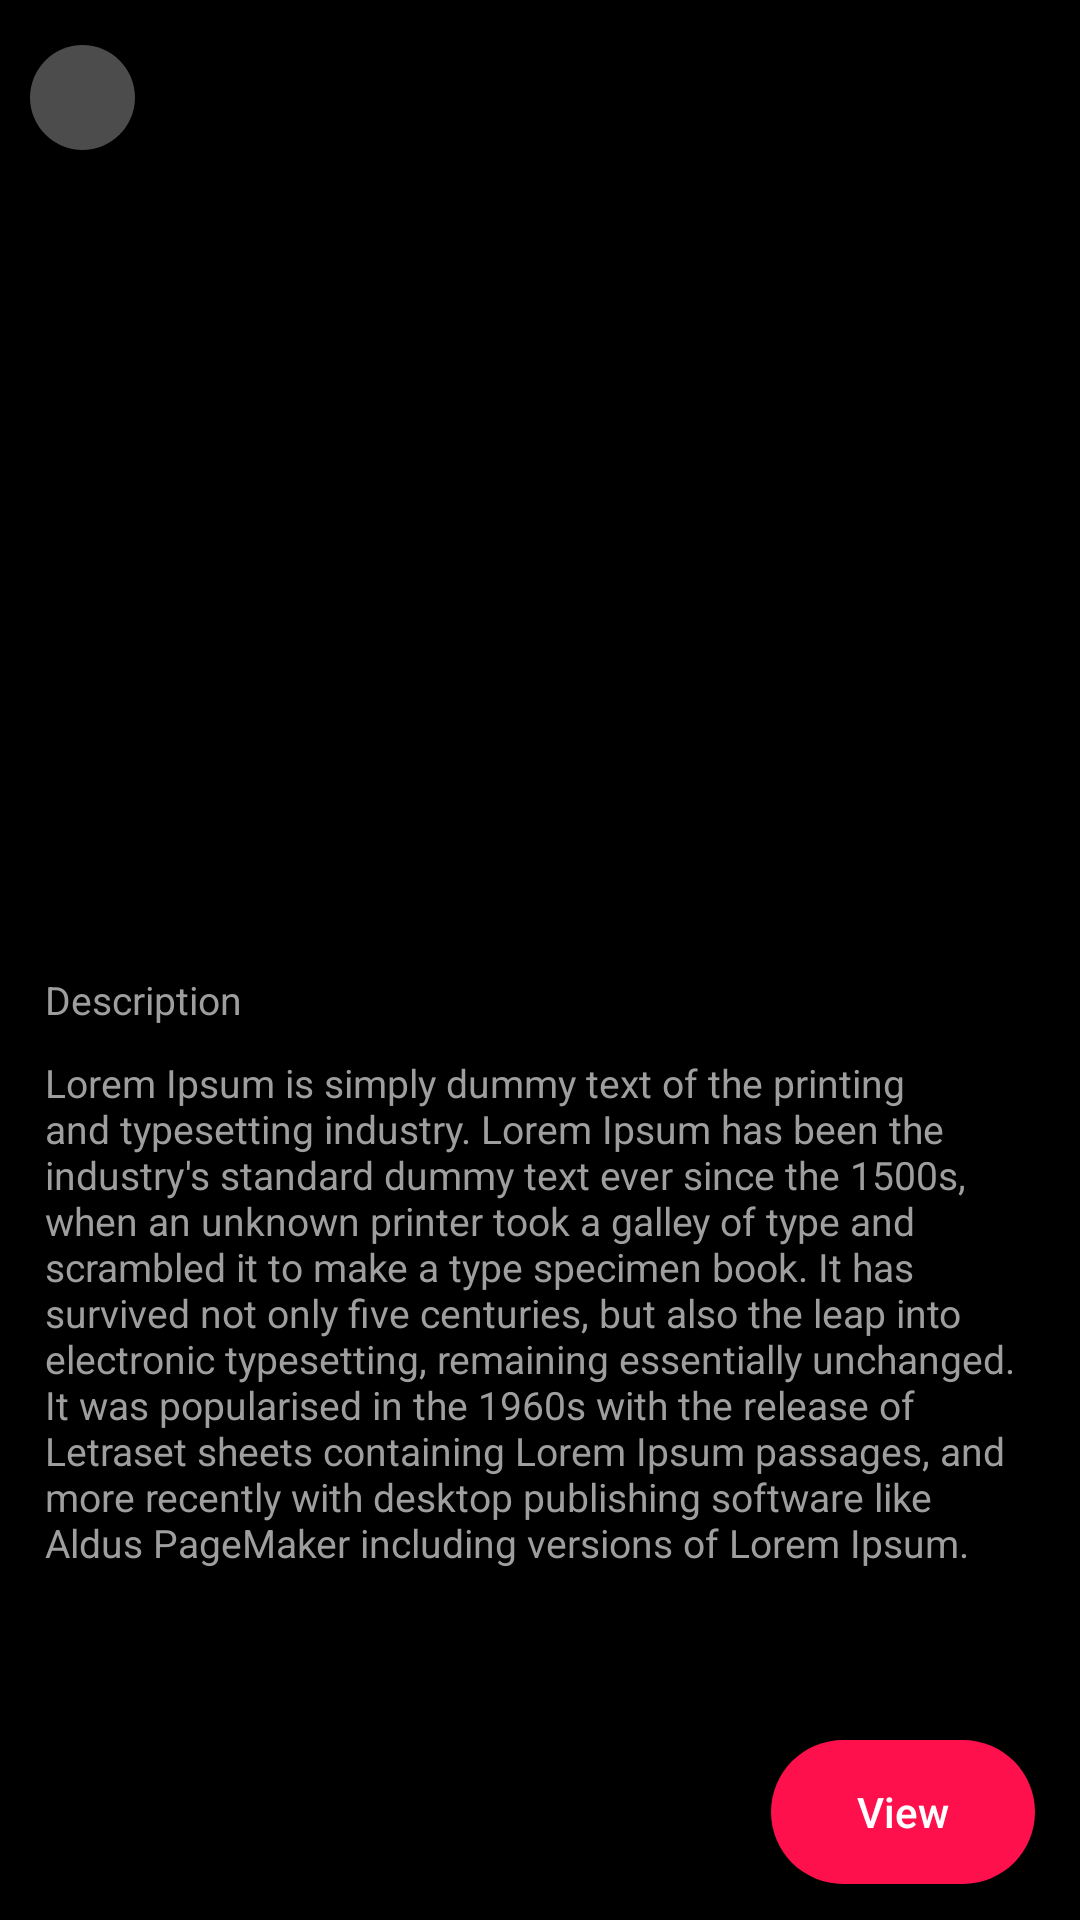

The Android layout XML behind this screen, and the referenced resources:
<!-- AndroidManifest.xml: application theme AppTheme -->
<!-- res/layout/activity_project_desc.xml -->
<?xml version="1.0" encoding="utf-8"?>
<RelativeLayout
    xmlns:android="http://schemas.android.com/apk/res/android"
    xmlns:app="http://schemas.android.com/apk/res-auto"
    xmlns:tools="http://schemas.android.com/tools"
    android:layout_width="match_parent"
    android:layout_height="match_parent"
    tools:context=".projectDesc"
    android:background="@color/black"
    android:orientation="vertical">

    <androidx.constraintlayout.widget.ConstraintLayout
        android:layout_width="match_parent"
        android:layout_height="250dp"
        app:layout_constraintTop_toTopOf="parent"
        app:layout_constraintStart_toStartOf="parent"
        app:layout_constraintEnd_toEndOf="parent"
        android:layout_alignParentTop="true"
        android:id="@+id/TopRelativeLayout">


        <ImageView
            android:layout_width="match_parent"
            android:layout_height="250dp"
            app:layout_constraintStart_toStartOf="parent"
            app:layout_constraintEnd_toEndOf="parent"
            app:layout_constraintTop_toTopOf="parent"
            app:layout_constraintBottom_toBottomOf="parent"
            android:src="@color/black"
            android:id="@+id/imageDesc"/>


        <ImageView
            android:layout_width="35dp"
            android:layout_height="35dp"
            android:src="@drawable/ic_chevron_left_white_24dp"
            app:layout_constraintStart_toStartOf="parent"
            app:layout_constraintTop_toTopOf="parent"
            android:layout_marginStart="10dp"
            android:clickable="true"
            android:layout_marginTop="15dp"
            android:focusable="true"
            android:background="@drawable/bg_bg"
            android:id="@+id/BackImageDesc"/>



    </androidx.constraintlayout.widget.ConstraintLayout>


    <androidx.constraintlayout.widget.ConstraintLayout
        android:layout_width="match_parent"
        android:layout_height="wrap_content"
        app:layout_constraintTop_toBottomOf="@id/TopRelativeLayout"
        app:layout_constraintStart_toStartOf="parent"
        app:layout_constraintEnd_toEndOf="parent"
        android:layout_below="@id/TopRelativeLayout"
        android:layout_above="@id/bottomLayoutDesc"
        android:id="@+id/midConslayoutDesc"
        android:layout_marginStart="15dp"
        android:layout_marginEnd="15dp"
        android:layout_marginBottom="15dp"
        android:layout_marginTop="15dp">

        <TextView
            android:layout_width="wrap_content"
            android:layout_height="wrap_content"
            app:layout_constraintStart_toStartOf="parent"
            app:layout_constraintTop_toTopOf="parent"
            android:id="@+id/textViewAuthor"
            android:textColor="@color/grey_500"
            android:textSize="13sp"/>

        <TextView
            android:layout_width="wrap_content"
            android:layout_height="wrap_content"
            app:layout_constraintEnd_toEndOf="parent"
            app:layout_constraintTop_toTopOf="parent"
            android:id="@+id/textViewDate"
            android:textColor="@color/grey_500"
            android:textSize="13sp"/>

        <TextView
            android:layout_width="match_parent"
            android:layout_height="wrap_content"
            app:layout_constraintStart_toStartOf="parent"
            app:layout_constraintTop_toBottomOf="@id/textViewAuthor"
            android:textColor="#ffffff"
            android:layout_marginTop="10dp"
            android:textSize="16sp"
            android:id="@+id/textViewTitle"/>

        <TextView
            android:layout_width="wrap_content"
            android:layout_height="wrap_content"
            app:layout_constraintStart_toStartOf="parent"
            app:layout_constraintTop_toBottomOf="@id/textViewTitle"
            android:text="Description"
            android:id="@+id/textViewDescriptionTitle"
            android:textColor="@color/grey_500"
            android:layout_marginTop="10dp"
            android:textSize="13sp"/>
        <androidx.core.widget.NestedScrollView
            android:layout_width="match_parent"
            android:layout_height="wrap_content"
            app:layout_constraintStart_toStartOf="parent"
            app:layout_constraintEnd_toEndOf="parent"
            android:layout_marginTop="10dp"
            app:layout_constraintTop_toBottomOf="@id/textViewDescriptionTitle">

            <RelativeLayout
                android:layout_width="match_parent"
                android:layout_height="wrap_content">
                <TextView
                    android:layout_width="wrap_content"
                    android:layout_height="wrap_content"
                    app:layout_constraintStart_toStartOf="parent"
                    android:text="Lorem Ipsum is simply dummy text of the printing and typesetting industry. Lorem Ipsum has been the industry's standard dummy text ever since the 1500s, when an unknown printer took a galley of type and scrambled it to make a type specimen book. It has survived not only five centuries, but also the leap into electronic typesetting, remaining essentially unchanged. It was popularised in the 1960s with the release of Letraset sheets containing Lorem Ipsum passages, and more recently with desktop publishing software like Aldus PageMaker including versions of Lorem Ipsum."
                    android:id="@+id/textViewDescription"
                    android:textColor="@color/grey_500"
                    android:textSize="13sp"/>

                <androidx.constraintlayout.widget.ConstraintLayout
                    android:layout_width="match_parent"
                    android:layout_height="50dp"
                    android:layout_marginTop="15dp"
                    android:layout_below="@id/textViewDescription">

                        <ImageView
                            android:layout_width="wrap_content"
                            android:layout_height="wrap_content"
                            android:src="@drawable/coauthor_white"
                            android:id="@+id/category_image"
                            app:layout_constraintTop_toTopOf="parent"
                            app:layout_constraintBottom_toBottomOf="parent"
                            app:layout_constraintStart_toStartOf="parent"/>
                        <TextView
                            android:layout_width="wrap_content"
                            android:layout_height="wrap_content"
                            android:id="@+id/co_author"
                            android:textColor="@color/white"
                            app:layout_constraintTop_toTopOf="parent"
                            app:layout_constraintBottom_toBottomOf="parent"
                            app:layout_constraintStart_toEndOf="@id/category_image"
                            android:layout_marginStart="5dp"/>



                </androidx.constraintlayout.widget.ConstraintLayout>



            </RelativeLayout>

        </androidx.core.widget.NestedScrollView>

    </androidx.constraintlayout.widget.ConstraintLayout>






    <androidx.constraintlayout.widget.ConstraintLayout
        android:layout_width="match_parent"
        android:layout_height="50dp"
        app:layout_constraintStart_toStartOf="parent"
        app:layout_constraintEnd_toEndOf="parent"
        android:id="@+id/bottomLayoutDesc"
        app:layout_constraintBottom_toBottomOf="parent"
        android:layout_marginStart="15dp"
        android:layout_alignParentBottom="true"
        android:layout_marginEnd="15dp"
        android:layout_marginTop="15dp"
        android:layout_marginBottom="10dp">

        <TextView
            android:layout_width="wrap_content"
            android:layout_height="wrap_content"
            app:layout_constraintStart_toStartOf="parent"
            app:layout_constraintTop_toTopOf="parent"
            android:id="@+id/textViewPrice"
            android:textColor="@color/my_pink"
            android:textSize="16sp"
            app:layout_constraintBottom_toBottomOf="parent"/>

        

        <Button
            android:layout_width="wrap_content"
            android:layout_height="wrap_content"
            app:layout_constraintEnd_toEndOf="parent"
            app:layout_constraintTop_toTopOf="parent"
            android:text="Watch a video"
            android:id="@+id/ButtonAd"
            android:textColor="#fff"
            android:layout_marginBottom="10dp"
            android:visibility="gone"
            android:background="@drawable/button_bright_green"
            android:textAllCaps="false"/>

        <Button
            android:layout_width="wrap_content"
            android:layout_height="wrap_content"
            app:layout_constraintEnd_toEndOf="parent"
            app:layout_constraintTop_toTopOf="parent"
            android:text="View"
            android:id="@+id/ButtonView"
            android:textColor="#fff"
            android:layout_marginBottom="10dp"
            android:background="@drawable/button_bright_green"
            android:textAllCaps="false"
            android:visibility="visible"/>


    </androidx.constraintlayout.widget.ConstraintLayout>
</RelativeLayout>
<!-- resources referenced by this layout -->
<resources>
  <color name="black">#FF000000</color>
  <color name="grey_500">#9E9E9E</color>
  <color name="my_pink">#fe104d</color>
  <color name="white">#ffffff</color>
  <!-- drawable bg_bg (drawable) -->
  <?xml version="1.0" encoding="utf-8"?>
  <shape xmlns:android="http://schemas.android.com/apk/res/android"
      android:shape="oval">
  
  
      <solid
          android:color="@color/album_title"/>
  
  
  
  
  </shape>
  <!-- drawable bg_white (drawable) -->
  <?xml version="1.0" encoding="utf-8"?>
  <shape xmlns:android="http://schemas.android.com/apk/res/android"
      android:shape="oval">
  
  
      <solid
          android:color="@color/white"/>
  
  
  
  
  </shape>
  <!-- drawable button_bright_green (drawable) -->
  <?xml version="1.0" encoding="utf-8"?>
  <shape
      xmlns:android="http://schemas.android.com/apk/res/android"
      android:shape="rectangle">
  
  
      <corners
          android:topRightRadius="25dp"
          android:bottomRightRadius="25dp"
          android:topLeftRadius="25dp"
          android:bottomLeftRadius="25dp"/>
  
      <solid
          android:color="@color/my_pink"/>
  
      <padding
          android:top="2dp"
          android:left="25dp"
          android:right="25dp"
          android:bottom="2dp"/>
  
  
  </shape>
  <!-- drawable ic_fav_outline (drawable) -->
  <vector android:height="24dp" android:tint="#000"
      android:viewportHeight="24" android:viewportWidth="24"
      android:width="24dp" xmlns:android="http://schemas.android.com/apk/res/android">
      <path android:fillColor="@android:color/white" android:pathData="M16.5,3c-1.74,0 -3.41,0.81 -4.5,2.09C10.91,3.81 9.24,3 7.5,3 4.42,3 2,5.42 2,8.5c0,3.78 3.4,6.86 8.55,11.54L12,21.35l1.45,-1.32C18.6,15.36 22,12.28 22,8.5 22,5.42 19.58,3 16.5,3zM12.1,18.55l-0.1,0.1 -0.1,-0.1C7.14,14.24 4,11.39 4,8.5 4,6.5 5.5,5 7.5,5c1.54,0 3.04,0.99 3.57,2.36h1.87C13.46,5.99 14.96,5 16.5,5c2,0 3.5,1.5 3.5,3.5 0,2.89 -3.14,5.74 -7.9,10.05z"/>
  </vector>
  <style name="AppTheme" parent="Theme.AppCompat.Light.NoActionBar">
          
          <item name="colorPrimary">@color/black</item>
          <item name="colorPrimaryDark">@color/black</item>
          <item name="colorAccent">@color/pink</item>
      </style>
  <color name="album_title">#4c4c4c</color>
  <color name="pink">#fe104d</color>
</resources>
